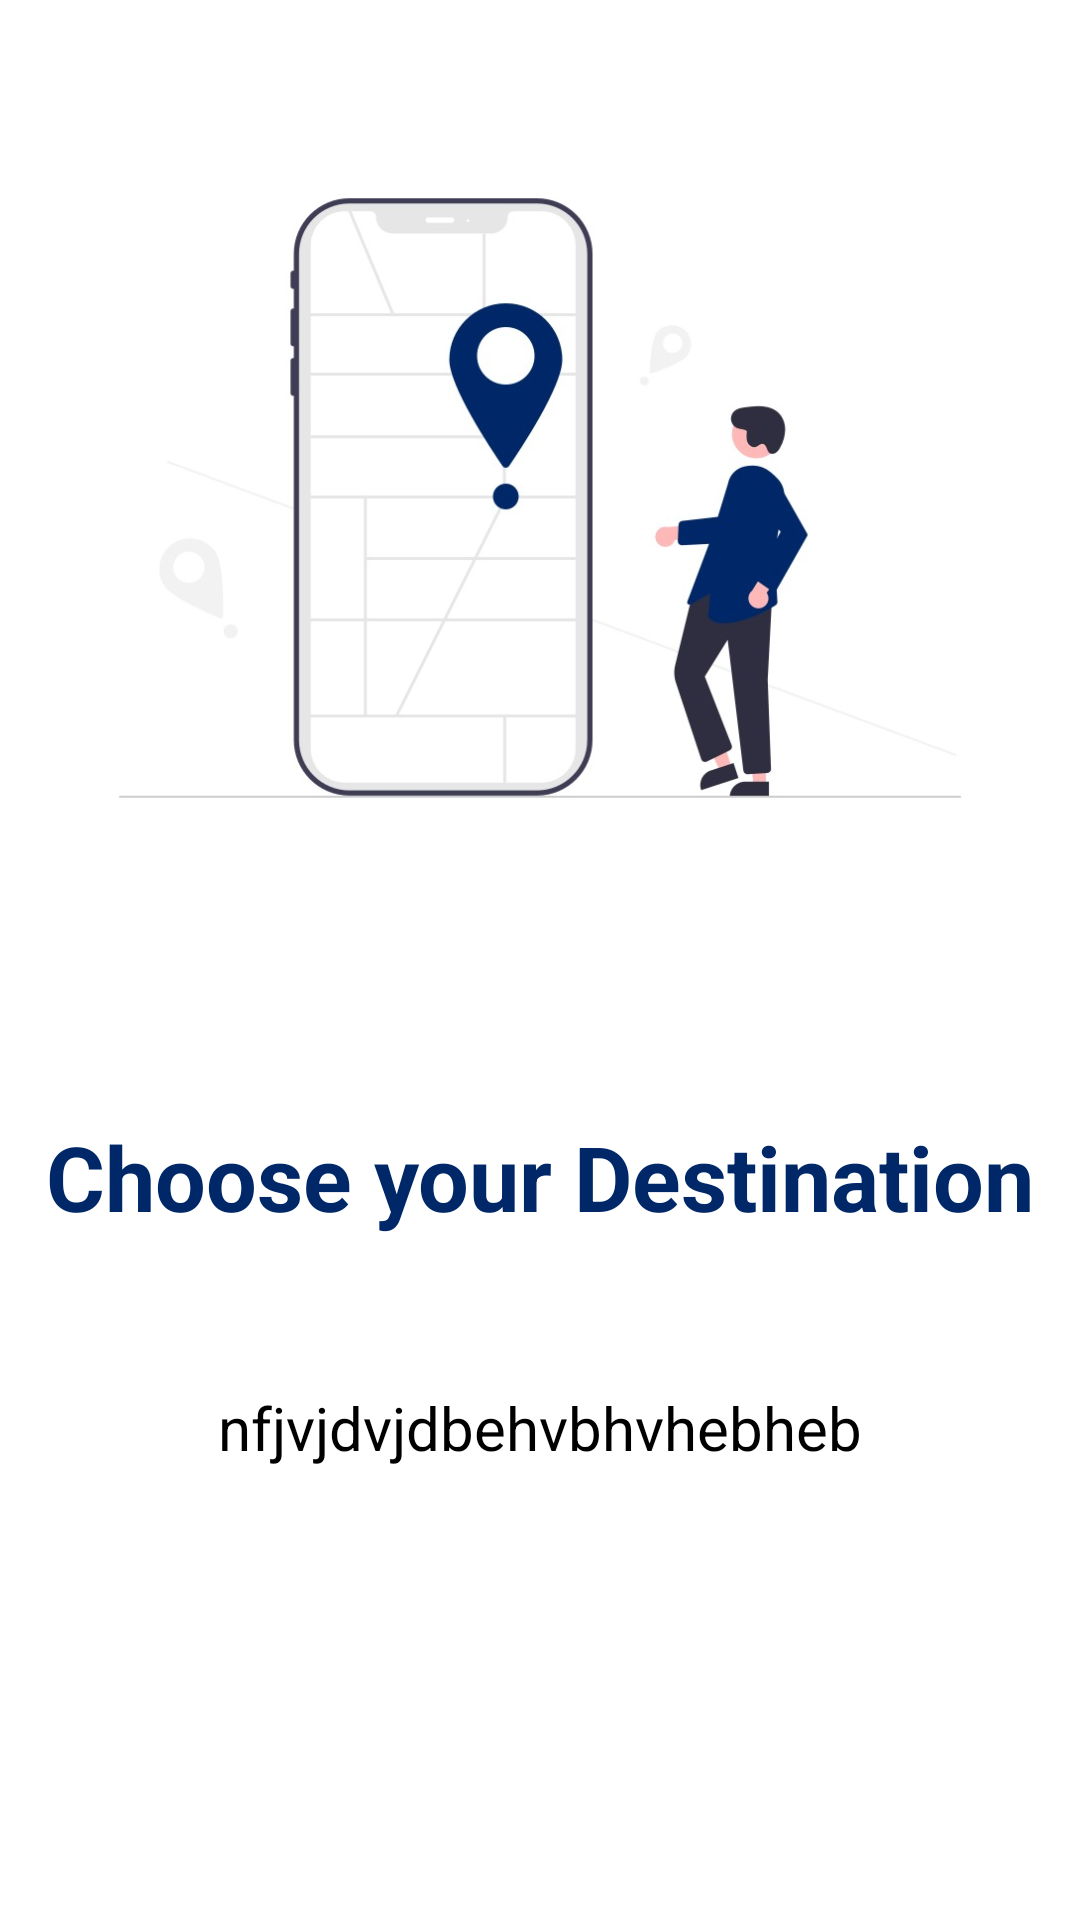

Reconstruct the res/layout file that produces this screen, plus the resources it refers to.
<!-- AndroidManifest.xml: application theme Theme.AppCompat.Light.NoActionBar -->
<!-- res/layout/silder_layout.xml -->
<?xml version="1.0" encoding="utf-8"?>
<LinearLayout xmlns:android="http://schemas.android.com/apk/res/android"
    android:layout_width="match_parent"
    android:layout_height="match_parent"
    xmlns:app="http://schemas.android.com/apk/res-auto"
    android:orientation="vertical"
    android:background="@color/white"
    app:flow_horizontalAlign="center">

    <ImageView
        android:id="@+id/titleimage"
        android:layout_width="match_parent"
        android:layout_height="312dp"
        android:layout_marginTop="10dp"
        android:src="@drawable/choosedestination" />

    <TextView
        android:id="@+id/texttitle"
        android:layout_width="match_parent"
        android:layout_height="wrap_content"
        android:layout_marginTop="50dp"
        android:text="@string/heading_0ne"
        android:textAlignment="center"
        android:textColor="@color/blue"
        android:textSize="30dp"
        android:textStyle="bold"/>

    <TextView
        android:id="@+id/textdescription"
        android:layout_width="match_parent"
        android:layout_height="wrap_content"
        android:layout_marginHorizontal="30dp"
        android:layout_marginTop="50dp"
        android:text="@string/desc_one"
        android:textAlignment="center"
        android:textColor="@color/black"
        android:textSize="20dp" />

</LinearLayout>
<!-- resources referenced by this layout -->
<resources>
  <color name="black">#FF000000</color>
  <color name="blue">#002868</color>
  <color name="white">#FFFFFFFF</color>
  <!-- drawable choosedestination: jpg bitmap (drawable, 36288 bytes) -->
  <string name="desc_one">nfjvjdvjdbehvbhvhebheb</string>
  <string name="heading_0ne">Choose your Destination</string>
</resources>
